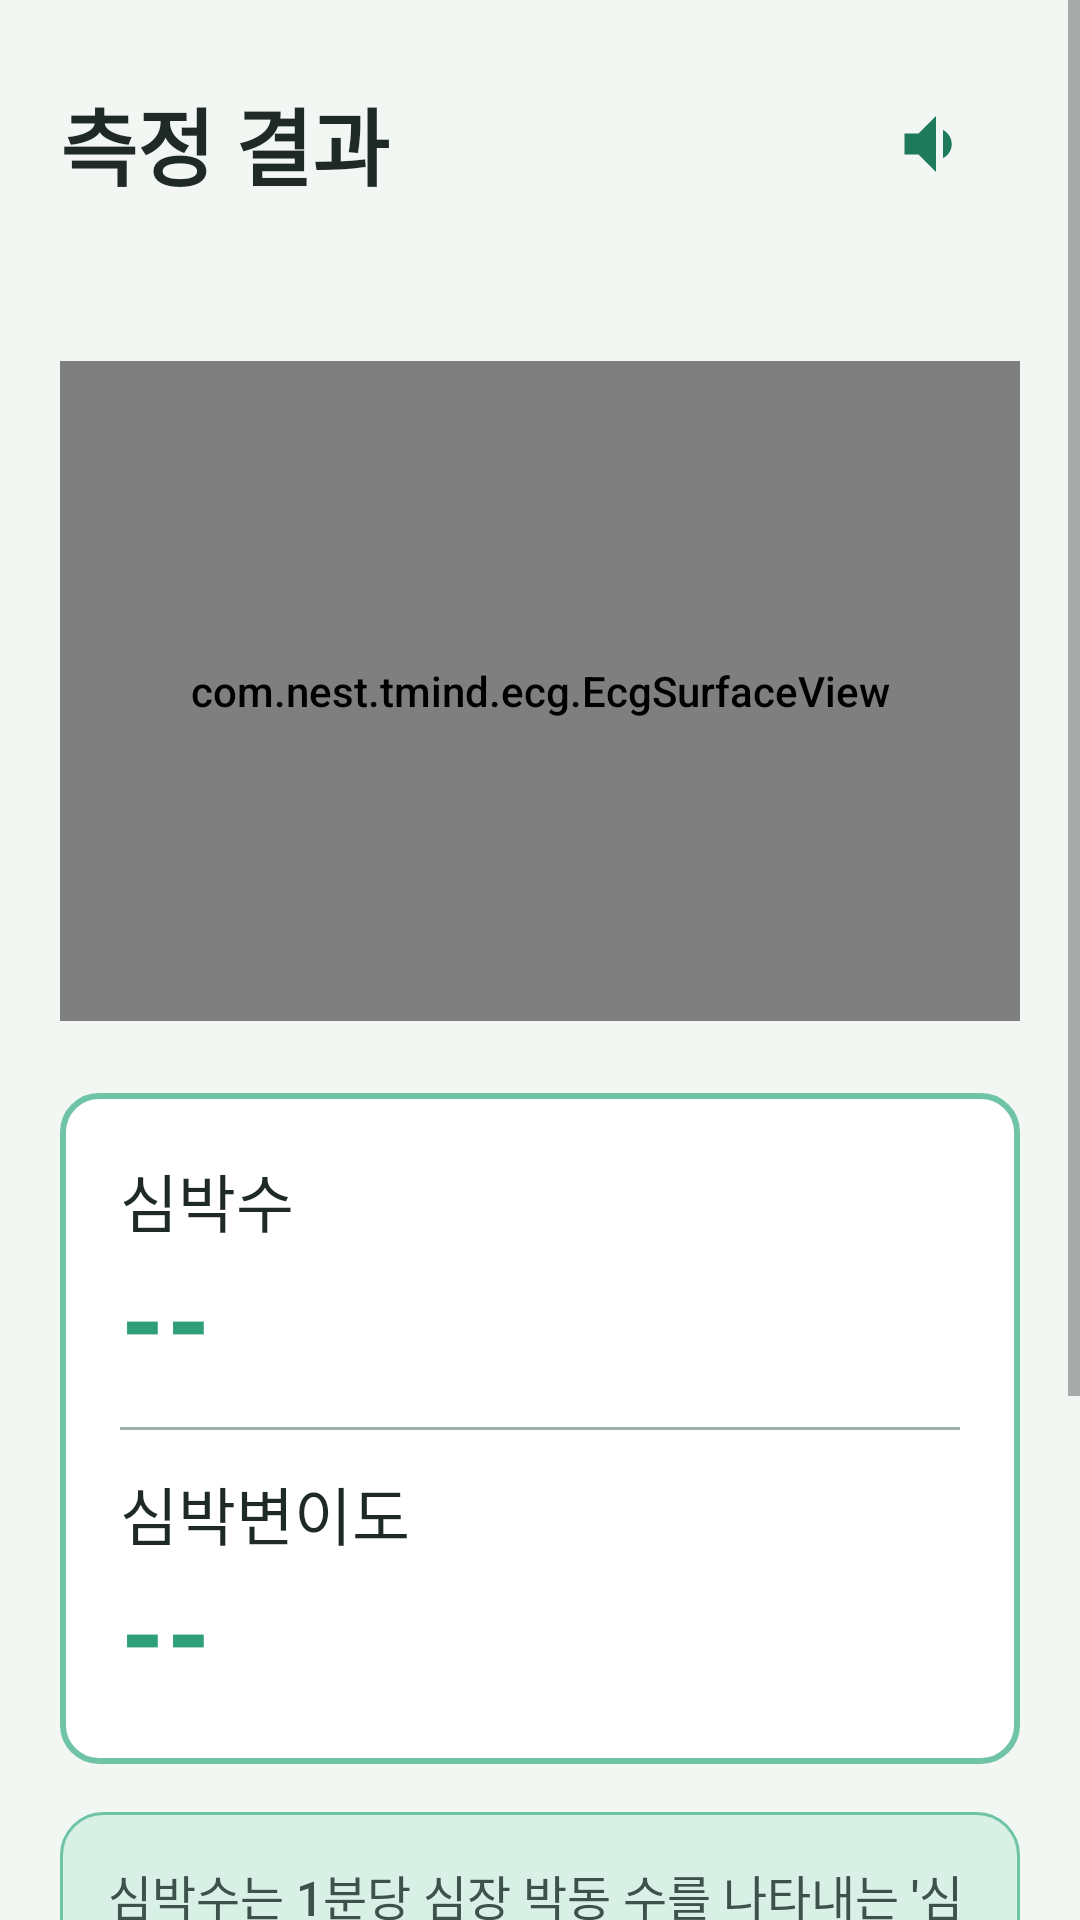

Produce the Android XML layout that renders to this screen, including the resource entries it uses.
<!-- AndroidManifest.xml: application theme Theme.TMind -->
<!-- res/layout/activity_hrv_result.xml -->
<?xml version="1.0" encoding="utf-8"?>
<ScrollView xmlns:android="http://schemas.android.com/apk/res/android"
    android:layout_width="match_parent"
    android:layout_height="match_parent"
    android:background="@color/bg_senior"
    android:fillViewport="true">

    <LinearLayout
        android:layout_width="match_parent"
        android:layout_height="wrap_content"
        android:orientation="vertical"
        android:padding="20dp">

        <LinearLayout
            android:layout_width="match_parent"
            android:layout_height="wrap_content"
            android:gravity="center_vertical">
            <TextView
                android:id="@+id/tvTitle"
                style="@style/SeniorTitle"
                android:layout_width="0dp"
                android:layout_height="wrap_content"
                android:layout_weight="1"
                android:text="@string/hrv_result_title" />
            <ImageButton
                android:id="@+id/btnTts"
                android:layout_width="56dp"
                android:layout_height="56dp"
                android:background="?attr/selectableItemBackgroundBorderless"
                android:contentDescription="@string/read_aloud"
                android:src="@drawable/ic_speaker" />
        </LinearLayout>

        <TextView
            android:id="@+id/tvDate"
            style="@style/SeniorBody"
            android:layout_width="match_parent"
            android:layout_height="wrap_content"
            android:layout_marginTop="8dp"
            android:textColor="@color/text_secondary" />

        <TextView
            android:id="@+id/tvRawCaption"
            style="@style/SeniorBody"
            android:layout_width="match_parent"
            android:layout_height="wrap_content"
            android:layout_marginTop="12dp"
            android:text="@string/hrv_result_raw_caption"
            android:textColor="@color/text_secondary"
            android:textSize="14sp"
            android:visibility="gone" />

        <com.nest.tmind.ecg.EcgSurfaceView
            android:id="@+id/ecgView"
            android:layout_width="match_parent"
            android:layout_height="220dp"
            android:layout_marginTop="8dp" />

        <LinearLayout
            android:layout_width="match_parent"
            android:layout_height="wrap_content"
            android:layout_marginTop="24dp"
            android:background="@drawable/bg_btn_outline"
            android:orientation="vertical"
            android:padding="20dp">
            <TextView
                android:id="@+id/tvBpmLabel"
                style="@style/SeniorBody"
                android:layout_width="wrap_content"
                android:layout_height="wrap_content"
                android:text="@string/bpm_label" />
            <TextView
                android:id="@+id/tvBpm"
                android:layout_width="wrap_content"
                android:layout_height="wrap_content"
                android:text="--"
                android:textColor="@color/teal_primary"
                android:textSize="36sp"
                android:textStyle="bold" />
            <View
                android:layout_width="match_parent"
                android:layout_height="1dp"
                android:layout_marginVertical="12dp"
                android:background="@color/border_gray" />
            <TextView
                android:id="@+id/tvHrvLabel"
                style="@style/SeniorBody"
                android:layout_width="wrap_content"
                android:layout_height="wrap_content"
                android:text="@string/hrv_ms_label" />
            <TextView
                android:id="@+id/tvHrvMs"
                android:layout_width="wrap_content"
                android:layout_height="wrap_content"
                android:text="--"
                android:textColor="@color/teal_primary"
                android:textSize="36sp"
                android:textStyle="bold" />
        </LinearLayout>

        <TextView
            android:id="@+id/tvExplain"
            style="@style/SeniorBody"
            android:layout_width="match_parent"
            android:layout_height="wrap_content"
            android:layout_marginTop="16dp"
            android:background="@drawable/bg_info_box"
            android:lineSpacingExtra="4dp"
            android:padding="16dp"
            android:text="@string/hrv_result_explain"
            android:textColor="@color/text_secondary"
            android:textSize="16sp" />

        <Button
            android:id="@+id/btnNext"
            style="@style/SeniorButton"
            android:layout_width="match_parent"
            android:layout_height="60dp"
            android:layout_marginTop="24dp"
            android:background="@drawable/bg_btn_primary"
            android:text="@string/confirm_result"
            android:textColor="@color/white" />
    </LinearLayout>
</ScrollView>
<!-- resources referenced by this layout -->
<resources>
  <color name="bg_senior">#F2F7F4</color>
  <color name="border_gray">#9BB0A6</color>
  <color name="teal_primary">#2F9E7A</color>
  <color name="text_secondary">#3D524A</color>
  <color name="white">#FFFFFFFF</color>
  <!-- drawable bg_btn_outline (drawable) -->
  <?xml version="1.0" encoding="utf-8"?>
  <shape xmlns:android="http://schemas.android.com/apk/res/android">
      <solid android:color="@color/white"/>
      <corners android:radius="12dp"/>
      <stroke android:width="2dp" android:color="@color/teal_pastel"/>
  </shape>
  <!-- drawable bg_btn_primary (drawable) -->
  <?xml version="1.0" encoding="utf-8"?>
  <shape xmlns:android="http://schemas.android.com/apk/res/android">
      <solid android:color="@color/teal_primary"/>
      <corners android:radius="12dp"/>
  </shape>
  <!-- drawable bg_info_box (drawable) -->
  <?xml version="1.0" encoding="utf-8"?>
  <shape xmlns:android="http://schemas.android.com/apk/res/android">
      <solid android:color="@color/teal_light" />
      <corners android:radius="14dp" />
      <stroke android:width="1dp" android:color="@color/teal_pastel" />
  </shape>
  <!-- drawable ic_speaker (drawable) -->
  <vector xmlns:android="http://schemas.android.com/apk/res/android"
      android:width="28dp"
      android:height="28dp"
      android:viewportWidth="24"
      android:viewportHeight="24">
      <path android:fillColor="#1F7A5C" android:pathData="M3,9v6h4l5,5V4L7,9H3zM16.5,12c0,-1.77 -1.02,-3.29 -2.5,-4.03v8.05c1.48,-0.73 2.5,-2.25 2.5,-4.02z"/>
  </vector>
  <string name="bpm_label">심박수</string>
  <string name="confirm_result">확인</string>
  <string name="hrv_ms_label">심박변이도</string>
  <string name="hrv_result_explain">심박수는 1분당 심장 박동 수를 나타내는 \'심장 활동\'입니다. 심박변이도는 박동 사이 미세한 시간 차이를 통해 \'몸과 마음의 회복력·스트레스 상태\'를 보여주는 지표입니다.</string>
  <string name="hrv_result_raw_caption">테스트 Raw ECG (샘플 데이터)</string>
  <string name="hrv_result_title">측정 결과</string>
  <string name="read_aloud">읽어주기</string>
  <style name="SeniorBody">
          <item name="android:textSize">21sp</item>
          <item name="android:textColor">@color/black</item>
          <item name="android:lineSpacingMultiplier">1.5</item>
      </style>
  <style name="SeniorButton" parent="Widget.MaterialComponents.Button">
          <item name="android:minHeight">60dp</item>
          <item name="android:textSize">21sp</item>
          <item name="android:insetTop">0dp</item>
          <item name="android:insetBottom">0dp</item>
          <item name="cornerRadius">14dp</item>
          <item name="backgroundTint">@null</item>
          <item name="android:textAllCaps">false</item>
      </style>
  <style name="SeniorTitle">
          <item name="android:textSize">28sp</item>
          <item name="android:textColor">@color/black</item>
          <item name="android:textStyle">bold</item>
          <item name="android:lineSpacingMultiplier">1.45</item>
      </style>
  <style name="Theme.TMind" parent="Theme.MaterialComponents.Light.NoActionBar">
          <item name="colorPrimary">@color/teal_primary</item>
          <item name="colorPrimaryVariant">@color/teal_dark</item>
          <item name="colorOnPrimary">@color/white</item>
          <item name="android:statusBarColor">@color/bg_senior</item>
          <item name="android:navigationBarColor">@color/bg_senior</item>
          <item name="android:windowLightStatusBar">true</item>
          <item name="android:windowLightNavigationBar">true</item>
          <item name="android:fontFamily">sans-serif-medium</item>
          <item name="materialButtonStyle">@style/SeniorButton</item>
      </style>
  <color name="teal_pastel">#6EC4A5</color>
  <color name="teal_light">#D8F0E6</color>
  <color name="black">#FF1F2A26</color>
  <color name="teal_dark">#1F7A5C</color>
</resources>
